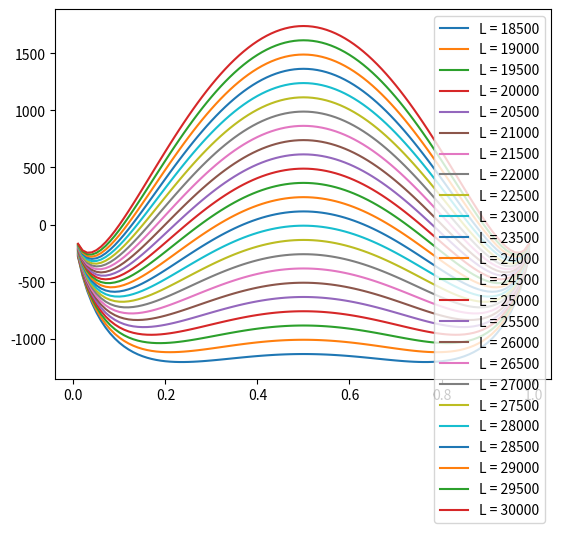

Reproduce this figure in Python.
# coding: UTF-8
import numpy as np
import matplotlib.pyplot as plt
lalpha = 18500.
RR = 8.31
TT = 1000.
c = np.arange(0., 1., 0.01)
for i in range(24):
    del_lalpha = 500. * i
    galpa = (lalpha + del_lalpha) * c * (1. - c) + RR * TT * (c * np.log(c) + (1. - c) * np.log(1. - c))
    plt.plot(c, galpa,label=f"L = {int(lalpha + del_lalpha)}")
plt.legend()
plt.show()
